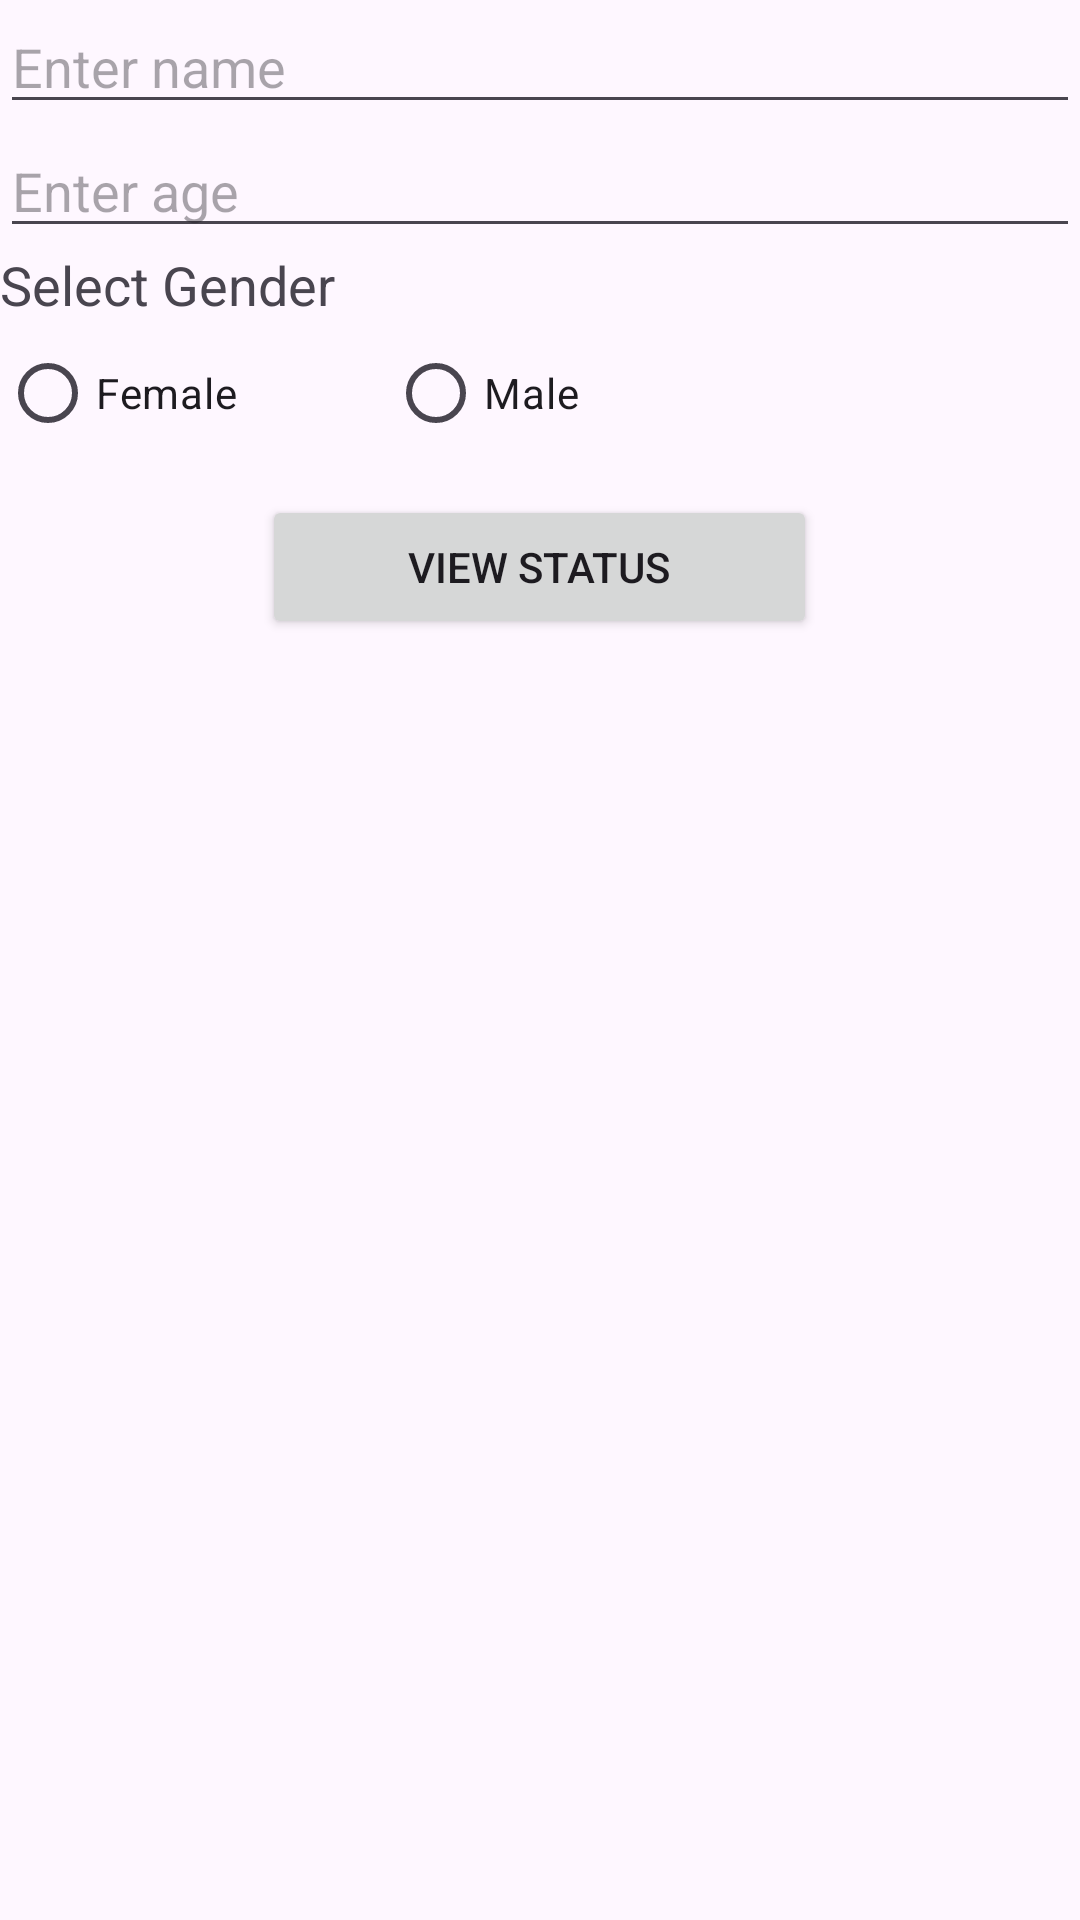

Android layout source for this screen:
<!-- AndroidManifest.xml: application theme Theme.Pgm10 -->
<!-- res/layout/activity_main.xml -->
<?xml version="1.0" encoding="utf-8"?>
<LinearLayout xmlns:android="http://schemas.android.com/apk/res/android"
    xmlns:app="http://schemas.android.com/apk/res-auto"
    xmlns:tools="http://schemas.android.com/tools"
    android:layout_width="match_parent"
    android:layout_height="match_parent"
    android:orientation="vertical"
    tools:context=".MainActivity">

    <EditText
        android:id="@+id/e1"
        android:layout_width="match_parent"
        android:layout_height="wrap_content"
        android:ems="10"
        android:hint="Enter name"
        android:inputType="text"/>

    <EditText
        android:id="@+id/e2"
        android:layout_width="match_parent"
        android:layout_height="wrap_content"
        android:ems="10"
        android:hint="Enter age"
        android:inputType="number" />

    <TextView
        android:id="@+id/textView"
        android:layout_width="match_parent"
        android:layout_height="wrap_content"
        android:text="Select Gender"
        android:textSize="18dp"/>

    <LinearLayout
        android:layout_width="match_parent"
        android:layout_height="match_parent"
        android:orientation="vertical">

        <RadioGroup
            android:id="@+id/rg"
            android:layout_width="wrap_content"
            android:layout_height="wrap_content"
            android:orientation="horizontal">


            <RadioButton
                android:id="@+id/rb2"
                android:layout_width="wrap_content"
                android:layout_height="wrap_content"
                android:layout_marginRight="50dp"
                android:text="Female" />

            <RadioButton
                android:id="@+id/rb1"
                android:layout_width="wrap_content"
                android:layout_height="wrap_content"

                android:text="Male" />


        </RadioGroup>

        <Button
            android:id="@+id/button"
            android:layout_width="185dp"
            android:layout_height="wrap_content"
            android:layout_gravity="center_horizontal"
            android:layout_marginTop="10dp"
            android:onClick="button"
            android:text="View Status" />

    </LinearLayout>


</LinearLayout>
<!-- resources referenced by this layout -->
<resources>
  <style name="Theme.Pgm10" parent="Base.Theme.Pgm10" />
  <style name="Base.Theme.Pgm10" parent="Theme.Material3.DayNight">
          
          
      </style>
</resources>
